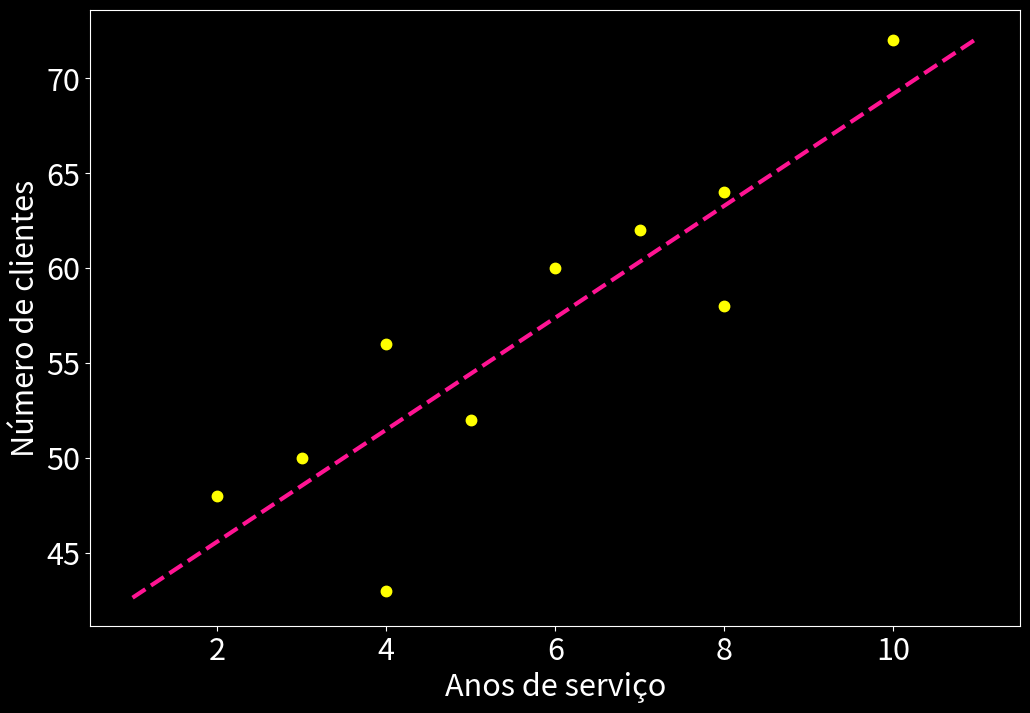

Generate this figure with matplotlib:
#Correlação e regressão
# Regressão linear para as variáveis X e Y da Tabela 5.1
import matplotlib.pyplot as plt
import pandas as pd
import numpy as np

d = {'Agente': ['A', 'B', 'C', 'D', 'E', 'F', 'G', 'H', 'I', 'J'],
     'Anos de serviço (X)': [2, 3, 4, 5, 4, 6, 7, 8, 8, 10],
     'Número de clientes (Y)': [48, 50, 56, 52, 43, 60, 62, 58, 64, 72]}
df = pd.DataFrame(data=d)

(a, b) = np.polyfit(x=df['Anos de serviço (X)'], y=df['Número de clientes (Y)'], deg = 1)

figure = plt.figure(figsize=(12, 8), facecolor='black')
plt.rcParams.update({"font.size": 22})
ax1 = figure.add_subplot(1, 1, 1)
ax1.plot(df['Anos de serviço (X)'], df['Número de clientes (Y)'], '.', markersize=15, color='yellow');
x = np.arange(df['Anos de serviço (X)'].min() - 1, df['Anos de serviço (X)'].max() + 2)
y = a*x + b
ax1.plot(x, y, linestyle='--', linewidth=3, color='deeppink');
ax1.set_facecolor('black')
ax1.tick_params(axis='x', colors='white')
ax1.tick_params(axis='y', colors='white')
ax1.set_xlabel('Anos de serviço', color='white')
ax1.set_ylabel('Número de clientes', color='white')
ax1.spines['left'].set_color('white')
ax1.spines['right'].set_color('white')
ax1.spines['top'].set_color('white')
ax1.spines['bottom'].set_color('white')